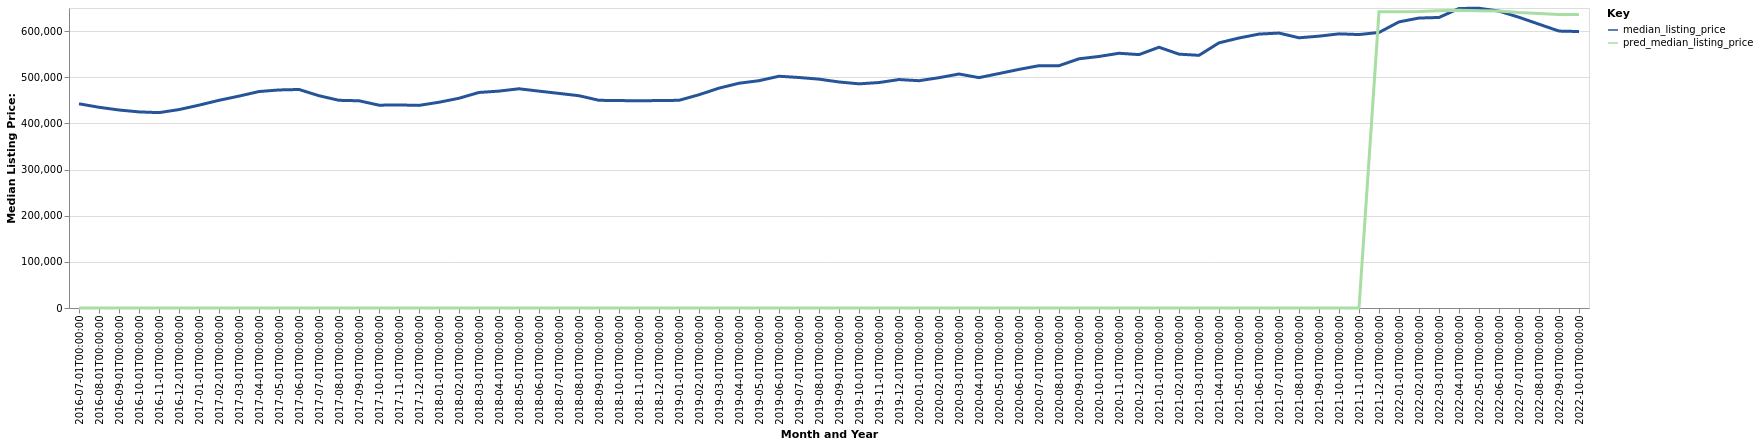

Source data for this figure (header and first rows):
date, time_idx, median_listing_price, thirty_year_interest_rate_five, month, county_name, active_listing_count, pred_median_listing_price, month_year
2016-07-01, 0, 442450, 3.72, 7, Sacramento-Roseville-Folsom, CA, 6189, 0, Jul-2016
2016-08-01, 1, 434900, 3.73, 8, Sacramento-Roseville-Folsom, CA, 6321, 0, Aug-2016
2016-09-01, 2, 429000, 3.66, 9, Sacramento-Roseville-Folsom, CA, 6205, 0, Sep-2016
2016-10-01, 3, 424900, 3.64, 10, Sacramento-Roseville-Folsom, CA, 5779, 0, Oct-2016
2016-11-01, 4, 423321, 3.66, 11, Sacramento-Roseville-Folsom, CA, 4994, 0, Nov-2016
2016-12-01, 5, 429900, 3.48, 12, Sacramento-Roseville-Folsom, CA, 4018, 0, Dec-2016
2017-01-01, 6, 439500, 3.45, 1, Sacramento-Roseville-Folsom, CA, 3479, 0, Jan-2017
2017-02-01, 7, 450000, 3.5, 2, Sacramento-Roseville-Folsom, CA, 3305, 0, Feb-2017
2017-03-01, 8, 459125, 3.52, 3, Sacramento-Roseville-Folsom, CA, 3471, 0, Mar-2017
2017-04-01, 9, 469000, 4.03, 4, Sacramento-Roseville-Folsom, CA, 3750, 0, Apr-2017
2017-05-01, 10, 472450, 4.32, 5, Sacramento-Roseville-Folsom, CA, 4406, 0, May-2017
2017-06-01, 11, 473450, 4.2, 6, Sacramento-Roseville-Folsom, CA, 4865, 0, Jun-2017
2017-07-01, 12, 459925, 4.19, 7, Sacramento-Roseville-Folsom, CA, 5386, 0, Jul-2017
2017-08-01, 13, 450000, 4.3, 8, Sacramento-Roseville-Folsom, CA, 5688, 0, Aug-2017
2017-09-01, 14, 449000, 4.1, 9, Sacramento-Roseville-Folsom, CA, 5664, 0, Sep-2017
2017-10-01, 15, 439450, 4.05, 10, Sacramento-Roseville-Folsom, CA, 5538, 0, Oct-2017
2017-11-01, 16, 439945, 3.94, 11, Sacramento-Roseville-Folsom, CA, 4925, 0, Nov-2017
2017-12-01, 17, 439000, 4.03, 12, Sacramento-Roseville-Folsom, CA, 3990, 0, Dec-2017
2018-01-01, 18, 445815, 3.93, 1, Sacramento-Roseville-Folsom, CA, 3469, 0, Jan-2018
2018-02-01, 19, 454500, 3.83, 2, Sacramento-Roseville-Folsom, CA, 3638, 0, Feb-2018
2018-03-01, 20, 467000, 3.94, 3, Sacramento-Roseville-Folsom, CA, 3695, 0, Mar-2018
2018-04-01, 21, 469950, 3.95, 4, Sacramento-Roseville-Folsom, CA, 4213, 0, Apr-2018
2018-05-01, 22, 475000, 3.99, 5, Sacramento-Roseville-Folsom, CA, 4878, 0, May-2018
2018-06-01, 23, 469900, 4.15, 6, Sacramento-Roseville-Folsom, CA, 5505, 0, Jun-2018
2018-07-01, 24, 464950, 4.4, 7, Sacramento-Roseville-Folsom, CA, 5845, 0, Jul-2018
2018-08-01, 25, 459950, 4.46, 8, Sacramento-Roseville-Folsom, CA, 6199, 0, Aug-2018
2018-09-01, 26, 449999, 4.58, 9, Sacramento-Roseville-Folsom, CA, 6412, 0, Sep-2018
2018-10-01, 27, 449450, 4.66, 10, Sacramento-Roseville-Folsom, CA, 6264, 0, Oct-2018
2018-11-01, 28, 448967, 4.62, 11, Sacramento-Roseville-Folsom, CA, 5922, 0, Nov-2018
2018-12-01, 29, 449500, 4.54, 12, Sacramento-Roseville-Folsom, CA, 5132, 0, Dec-2018
2019-01-01, 30, 449987, 4.6, 1, Sacramento-Roseville-Folsom, CA, 4389, 0, Jan-2019
2019-02-01, 31, 462079, 4.72, 2, Sacramento-Roseville-Folsom, CA, 4198, 0, Feb-2019
2019-03-01, 32, 476371, 4.9, 3, Sacramento-Roseville-Folsom, CA, 4272, 0, Mar-2019
2019-04-01, 33, 487000, 4.94, 4, Sacramento-Roseville-Folsom, CA, 4490, 0, Apr-2019
2019-05-01, 34, 492500, 4.75, 5, Sacramento-Roseville-Folsom, CA, 5145, 0, May-2019
2019-06-01, 35, 502163, 4.51, 6, Sacramento-Roseville-Folsom, CA, 5590, 0, Jun-2019
2019-07-01, 36, 499422, 4.41, 7, Sacramento-Roseville-Folsom, CA, 5843, 0, Jul-2019
2019-08-01, 37, 495828, 4.41, 8, Sacramento-Roseville-Folsom, CA, 5800, 0, Aug-2019
2019-09-01, 38, 489737, 4.2, 9, Sacramento-Roseville-Folsom, CA, 5688, 0, Sep-2019
2019-10-01, 39, 485677, 4.14, 10, Sacramento-Roseville-Folsom, CA, 5529, 0, Oct-2019
2019-11-01, 40, 488500, 3.84, 11, Sacramento-Roseville-Folsom, CA, 4833, 0, Nov-2019
2019-12-01, 41, 495000, 3.81, 12, Sacramento-Roseville-Folsom, CA, 3685, 0, Dec-2019
2020-01-01, 42, 492475, 3.75, 1, Sacramento-Roseville-Folsom, CA, 3267, 0, Jan-2020
2020-02-01, 43, 499000, 3.73, 2, Sacramento-Roseville-Folsom, CA, 3243, 0, Feb-2020
2020-03-01, 44, 507000, 3.78, 3, Sacramento-Roseville-Folsom, CA, 3553, 0, Mar-2020
2020-04-01, 45, 499132, 3.75, 4, Sacramento-Roseville-Folsom, CA, 3985, 0, Apr-2020
2020-05-01, 46, 507989, 3.74, 5, Sacramento-Roseville-Folsom, CA, 4194, 0, May-2020
2020-06-01, 47, 517000, 3.72, 6, Sacramento-Roseville-Folsom, CA, 3947, 0, Jun-2020
2020-07-01, 48, 525000, 3.49, 7, Sacramento-Roseville-Folsom, CA, 3336, 0, Jul-2020
2020-08-01, 49, 525000, 3.65, 8, Sacramento-Roseville-Folsom, CA, 2951, 0, Aug-2020
2020-09-01, 50, 539950, 3.33, 9, Sacramento-Roseville-Folsom, CA, 2939, 0, Sep-2020
2020-10-01, 51, 545000, 3.28, 10, Sacramento-Roseville-Folsom, CA, 2897, 0, Oct-2020
2020-11-01, 52, 551940, 3.21, 11, Sacramento-Roseville-Folsom, CA, 2562, 0, Nov-2020
2020-12-01, 53, 549000, 3.07, 12, Sacramento-Roseville-Folsom, CA, 1999, 0, Dec-2020
2021-01-01, 54, 565000, 2.99, 1, Sacramento-Roseville-Folsom, CA, 1582, 0, Jan-2021
2021-02-01, 55, 549997, 2.93, 2, Sacramento-Roseville-Folsom, CA, 1568, 0, Feb-2021
2021-03-01, 56, 547450, 2.88, 3, Sacramento-Roseville-Folsom, CA, 1681, 0, Mar-2021
2021-04-01, 57, 574500, 2.84, 4, Sacramento-Roseville-Folsom, CA, 1888, 0, Apr-2021
2021-05-01, 58, 585000, 2.71, 5, Sacramento-Roseville-Folsom, CA, 2017, 0, May-2021
2021-06-01, 59, 593500, 2.79, 6, Sacramento-Roseville-Folsom, CA, 2347, 0, Jun-2021
... 16 more rows
